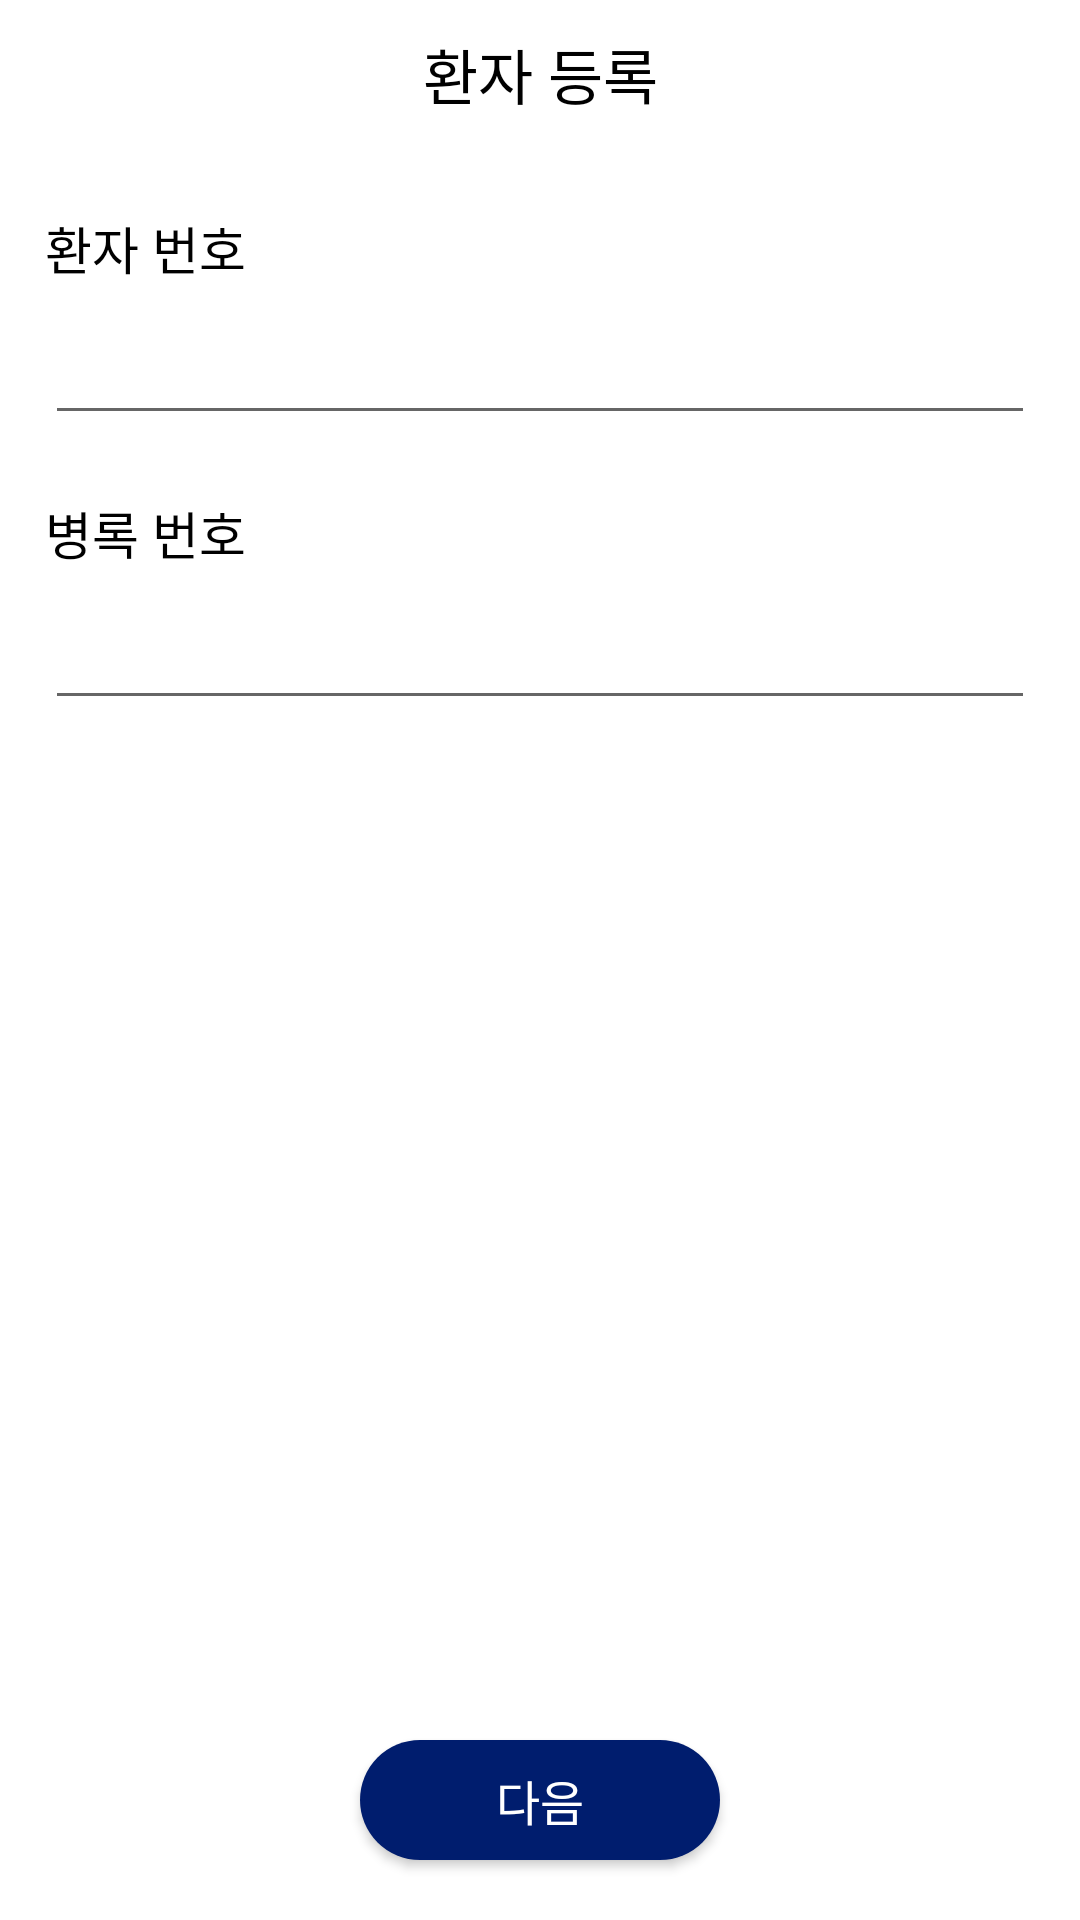

The Android layout XML behind this screen, and the referenced resources:
<!-- AndroidManifest.xml: application theme Theme.Pinch_game -->
<!-- res/layout/registration_dialog.xml -->
<?xml version="1.0" encoding="utf-8"?>
<androidx.constraintlayout.widget.ConstraintLayout
    xmlns:android="http://schemas.android.com/apk/res/android"
    android:layout_width="330dp"
    android:layout_height="400dp"
    xmlns:app="http://schemas.android.com/apk/res-auto"
    android:background="@drawable/round_layout">



    <TextView
        android:id="@+id/tv_guid"
        android:layout_width="wrap_content"
        android:layout_height="wrap_content"
        app:layout_constraintTop_toTopOf="parent"
        app:layout_constraintStart_toStartOf="parent"
        app:layout_constraintEnd_toEndOf="parent"
        android:layout_marginTop="10dp"
        android:textColor="@color/black"
        android:textSize="20sp"
        android:text="환자 등록"/>


    <RelativeLayout
        android:id="@+id/rl_close"
        android:layout_width="50dp"
        android:layout_height="50dp"
        app:layout_constraintTop_toTopOf="parent"
        app:layout_constraintEnd_toEndOf="parent">

        <ImageView
            android:layout_width="25dp"
            android:layout_height="25dp"
            android:layout_marginTop="10dp"
            android:layout_marginStart="10dp"
            android:src="@drawable/ic_baseline_close_24"/>

    </RelativeLayout>




    <androidx.constraintlayout.widget.ConstraintLayout
        android:id="@+id/cl_register_num"
        android:layout_width="match_parent"
        android:layout_height="0dp"
        app:layout_constraintTop_toBottomOf="@id/rl_close"
        app:layout_constraintBottom_toBottomOf="parent">


        <TextView
            android:id="@+id/tv_guid_number"
            android:layout_width="wrap_content"
            android:layout_height="wrap_content"
            app:layout_constraintTop_toTopOf="parent"
            app:layout_constraintStart_toStartOf="parent"
            android:layout_marginTop="20dp"
            android:layout_marginStart="15dp"
            android:textColor="@color/black"
            android:textSize="17sp"
            android:text="환자 번호"/>

        <EditText
            android:id="@+id/ed_number"
            android:layout_width="match_parent"
            android:layout_height="40dp"
            app:layout_constraintTop_toBottomOf="@id/tv_guid_number"
            android:layout_marginTop="10dp"
            android:layout_marginStart="15dp"
            android:layout_marginEnd="15dp"
            android:textSize="14sp"/>



        <TextView
            android:id="@+id/tv_guid_patient"
            android:layout_width="wrap_content"
            android:layout_height="wrap_content"
            app:layout_constraintTop_toBottomOf="@id/ed_number"
            app:layout_constraintStart_toStartOf="parent"
            android:layout_marginTop="20dp"
            android:layout_marginStart="15dp"
            android:textColor="@color/black"
            android:textSize="17sp"
            android:text="병록 번호"/>


        <EditText
            android:id="@+id/ed_patient"
            android:layout_width="match_parent"
            android:layout_height="40dp"
            app:layout_constraintTop_toBottomOf="@id/tv_guid_patient"
            android:layout_marginTop="10dp"
            android:layout_marginStart="15dp"
            android:layout_marginEnd="15dp"
            android:textSize="14sp"/>



        <TextView
            android:id="@+id/tv_warning"
            android:layout_width="wrap_content"
            android:layout_height="wrap_content"
            app:layout_constraintBottom_toTopOf="@id/btn_next"
            app:layout_constraintStart_toStartOf="parent"
            app:layout_constraintEnd_toEndOf="parent"
            android:layout_marginBottom="13dp"
            android:textColor="@color/red"
            android:textSize="15sp"
            android:text="환자 번호가 중복입니다."
            android:visibility="invisible"/>


        <androidx.appcompat.widget.AppCompatButton
            android:id="@+id/btn_next"
            android:layout_width="120dp"
            android:layout_height="40dp"
            app:layout_constraintBottom_toBottomOf="parent"
            app:layout_constraintStart_toStartOf="parent"
            app:layout_constraintEnd_toEndOf="parent"
            android:layout_marginBottom="20dp"
            android:background="@drawable/round_blue_button"
            android:textColor="@color/white"
            android:textSize="16sp"
            android:text="다음"/>

    </androidx.constraintlayout.widget.ConstraintLayout>




    <androidx.constraintlayout.widget.ConstraintLayout
        android:id="@+id/cl_register_data"
        android:layout_width="match_parent"
        android:layout_height="0dp"
        app:layout_constraintTop_toBottomOf="@id/rl_close"
        app:layout_constraintBottom_toBottomOf="parent"
        android:visibility="invisible">


        <TextView
            android:id="@+id/tv_guid_cm_left"
            android:layout_width="wrap_content"
            android:layout_height="wrap_content"
            app:layout_constraintTop_toTopOf="parent"
            app:layout_constraintStart_toStartOf="parent"
            android:layout_marginTop="20dp"
            android:layout_marginStart="15dp"
            android:textColor="@color/black"
            android:textSize="16sp"
            android:text="왼쪽 손가락 cm"/>

        <EditText
            android:id="@+id/ed_cm_left"
            android:layout_width="match_parent"
            android:layout_height="40dp"
            app:layout_constraintTop_toBottomOf="@id/tv_guid_cm_left"
            android:layout_marginTop="10dp"
            android:layout_marginStart="15dp"
            android:layout_marginEnd="15dp"
            android:textSize="14sp"/>

        <TextView
            android:id="@+id/tv_guid_cm_right"
            android:layout_width="wrap_content"
            android:layout_height="wrap_content"
            app:layout_constraintTop_toBottomOf="@id/ed_cm_left"
            app:layout_constraintStart_toStartOf="parent"
            android:layout_marginTop="18dp"
            android:layout_marginStart="15dp"
            android:textColor="@color/black"
            android:textSize="16sp"
            android:text="오른쪽 손가락 cm"/>

        <EditText
            android:id="@+id/ed_cm_right"
            android:layout_width="match_parent"
            android:layout_height="40dp"
            app:layout_constraintTop_toBottomOf="@id/tv_guid_cm_right"
            android:layout_marginTop="10dp"
            android:layout_marginStart="15dp"
            android:layout_marginEnd="15dp"
            android:textSize="14sp"/>


        <TextView
            android:id="@+id/tv_guid_severity"
            android:layout_width="wrap_content"
            android:layout_height="wrap_content"
            app:layout_constraintTop_toBottomOf="@id/ed_cm_right"
            app:layout_constraintStart_toStartOf="parent"
            android:layout_marginTop="15dp"
            android:layout_marginStart="15dp"
            android:textColor="@color/black"
            android:textSize="16sp"
            android:text="중증도 선택"/>


        <LinearLayout
            android:layout_width="match_parent"
            android:layout_height="wrap_content"
            app:layout_constraintTop_toBottomOf="@id/tv_guid_severity"
            android:layout_marginTop="10dp"
            android:layout_marginStart="8dp"
            android:layout_marginEnd="8dp">


            <TextView
                android:id="@+id/tv_grade_0"
                android:layout_width="0dp"
                android:layout_height="35dp"
                android:layout_weight="1"
                android:layout_marginEnd="5dp"
                android:gravity="center"
                android:textColor="@color/black"
                android:textSize="14sp"
                android:text="정상"
                android:background="@drawable/round_small_skyblue_btn"/>

            <TextView
                android:id="@+id/tv_grade_1"
                android:layout_width="0dp"
                android:layout_height="35dp"
                android:layout_weight="1"
                android:layout_marginEnd="5dp"
                android:gravity="center"
                android:textColor="@color/black"
                android:textSize="14sp"
                android:text="1단계"
                android:background="@drawable/round_small_skyblue_btn"/>

            <TextView
                android:id="@+id/tv_grade_2"
                android:layout_width="0dp"
                android:layout_height="35dp"
                android:layout_weight="1"
                android:layout_marginEnd="5dp"
                android:gravity="center"
                android:textColor="@color/black"
                android:textSize="14sp"
                android:text="2단계"
                android:background="@drawable/round_small_skyblue_btn"/>

            <TextView
                android:id="@+id/tv_grade_3"
                android:layout_width="0dp"
                android:layout_height="35dp"
                android:layout_weight="1"
                android:layout_marginEnd="5dp"
                android:gravity="center"
                android:textColor="@color/black"
                android:textSize="14sp"
                android:text="3단계"
                android:background="@drawable/round_small_skyblue_btn"/>

            <TextView
                android:id="@+id/tv_grade_4"
                android:layout_width="0dp"
                android:layout_height="35dp"
                android:layout_weight="1"
                android:layout_marginEnd="5dp"
                android:gravity="center"
                android:textColor="@color/black"
                android:textSize="14sp"
                android:text="4단계"
                android:background="@drawable/round_small_skyblue_btn"/>

            <TextView
                android:id="@+id/tv_grade_5"
                android:layout_width="0dp"
                android:layout_height="35dp"
                android:layout_weight="1"
                android:gravity="center"
                android:textColor="@color/black"
                android:textSize="14sp"
                android:text="5단계"
                android:background="@drawable/round_small_skyblue_btn"/>

        </LinearLayout>


        <androidx.appcompat.widget.AppCompatButton
            android:id="@+id/btn_register"
            android:layout_width="120dp"
            android:layout_height="40dp"
            app:layout_constraintBottom_toBottomOf="parent"
            app:layout_constraintStart_toStartOf="parent"
            app:layout_constraintEnd_toEndOf="parent"
            android:layout_marginBottom="12dp"
            android:background="@drawable/round_blue_button"
            android:textColor="@color/white"
            android:textSize="16sp"
            android:text="등록"/>


    </androidx.constraintlayout.widget.ConstraintLayout>




</androidx.constraintlayout.widget.ConstraintLayout>
<!-- resources referenced by this layout -->
<resources>
  <color name="black">#FF000000</color>
  <color name="red">#e0062b</color>
  <color name="white">#FFFFFFFF</color>
  <!-- drawable round_blue_button (drawable) -->
  <?xml version="1.0" encoding="utf-8"?>
  <shape xmlns:android="http://schemas.android.com/apk/res/android"
      android:shape="rectangle">
  
      <corners android:radius="25dp"/>
  
      <solid android:color="#001d6e"/>
  
  </shape>
  <!-- drawable round_small_skyblue_btn (drawable) -->
  <?xml version="1.0" encoding="utf-8"?>
  <shape xmlns:android="http://schemas.android.com/apk/res/android"
      android:shape="rectangle">
  
      <corners android:radius="15dp"/>
  
      <solid android:color="#c4ddff"/>
  
  </shape>
  <style name="Theme.Pinch_game" parent="Theme.MaterialComponents.DayNight.DarkActionBar">
          
          <item name="colorPrimary">@color/purple_500</item>
          <item name="colorPrimaryVariant">@color/purple_700</item>
          <item name="colorOnPrimary">@color/white</item>
          
          <item name="colorSecondary">@color/teal_200</item>
          <item name="colorSecondaryVariant">@color/teal_700</item>
          <item name="colorOnSecondary">@color/black</item>
          
          <item name="android:statusBarColor" tools:targetApi="l">?attr/colorOnPrimary</item>
          
      </style>
  <color name="purple_500">#FF6200EE</color>
  <color name="purple_700">#FF3700B3</color>
  <color name="teal_200">#FF03DAC5</color>
  <color name="teal_700">#FF018786</color>
</resources>
